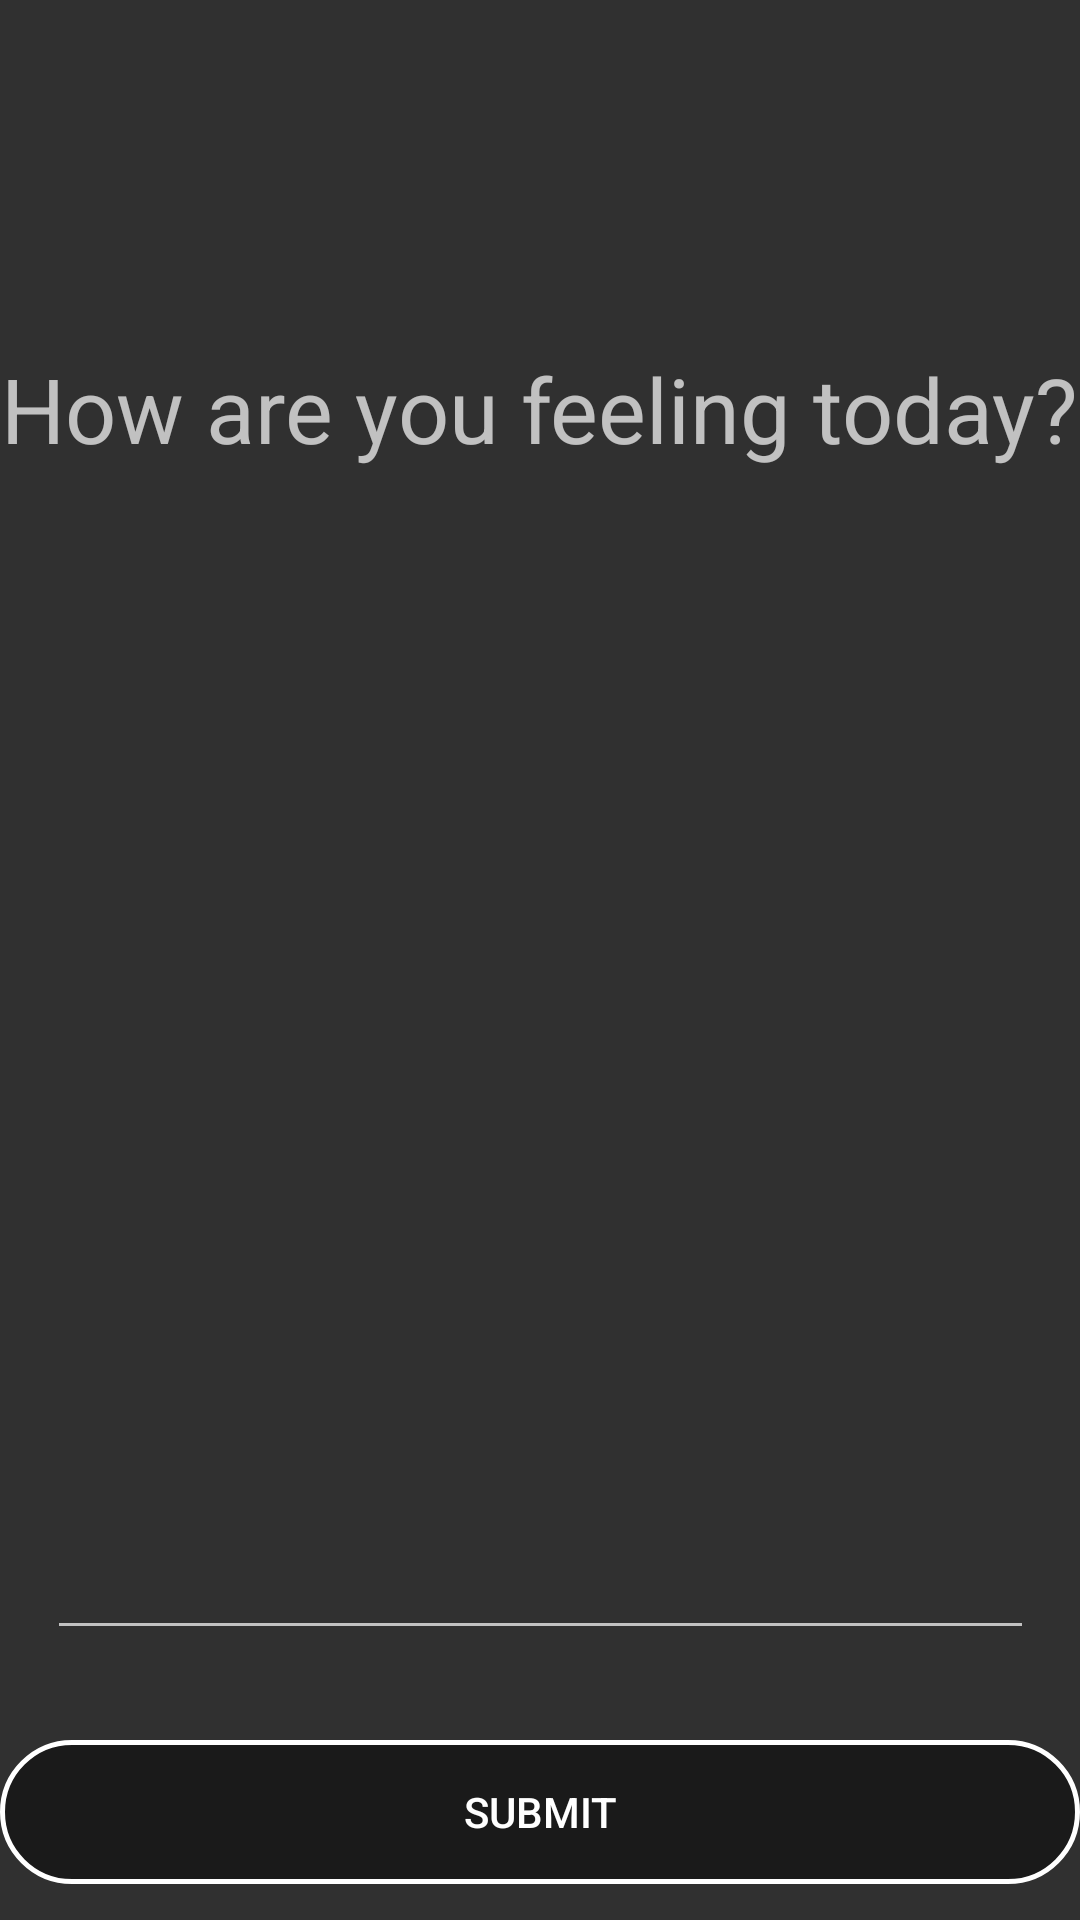

Here is an Android app screen rendered from its layout file. Give the layout XML and the strings, colors and styles it references.
<!-- AndroidManifest.xml: application theme Theme.AppCompat -->
<!-- res/layout/moodentry.xml -->
<?xml version="1.0" encoding="utf-8"?>
<android.support.constraint.ConstraintLayout xmlns:android="http://schemas.android.com/apk/res/android"
    xmlns:app="http://schemas.android.com/apk/res-auto"
    xmlns:tools="http://schemas.android.com/tools"
    android:layout_width="match_parent"
    android:layout_height="match_parent"
    android:background="@drawable/deepspace"
    tools:context="disclose.org.disclosefinal.MoodEntry_Act">

    <TextView
        android:id="@+id/textView3"
        android:layout_width="wrap_content"
        android:layout_height="wrap_content"
        android:layout_marginTop="34dp"
        android:text="How are you feeling today?"
        android:textSize="30sp"
        app:layout_constraintBottom_toTopOf="@+id/editText"
        app:layout_constraintEnd_toEndOf="parent"
        app:layout_constraintHorizontal_bias="0.497"
        app:layout_constraintStart_toStartOf="parent"
        app:layout_constraintTop_toTopOf="parent" />

    <EditText
        android:id="@+id/editText"
        android:layout_width="329dp"
        android:layout_height="308dp"
        android:layout_marginTop="4dp"
        android:layout_marginBottom="8dp"
        android:ems="10"
        android:inputType="textMultiLine"
        app:layout_constraintBottom_toBottomOf="parent"
        app:layout_constraintEnd_toEndOf="parent"
        app:layout_constraintStart_toStartOf="parent"
        app:layout_constraintTop_toBottomOf="@+id/textView3"
        app:layout_constraintVertical_bias="0.185" />

    <Button
        android:id="@+id/button"
        android:layout_width="wrap_content"
        android:layout_height="wrap_content"
        android:layout_marginTop="30dp"
        android:background="@drawable/my_button_bg"
        android:text="Submit"
        app:layout_constraintEnd_toEndOf="parent"
        app:layout_constraintHorizontal_bias="0.5"
        app:layout_constraintStart_toStartOf="parent"
        app:layout_constraintTop_toBottomOf="@+id/editText" />
</android.support.constraint.ConstraintLayout>
<!-- resources referenced by this layout -->
<resources>
  <!-- drawable my_button_bg (drawable) -->
  <?xml version="1.0" encoding="utf-8"?>
  <shape xmlns:android="http://schemas.android.com/apk/res/android" android:shape="rectangle" android:layout_width="360dp">
      <solid android:color="#77000000" />
      <corners android:radius="40dp" />
      <stroke android:width="5px" android:color="#ffffff" />
      <padding android:left="25px" android:right="25px" />
      <size android:width="360dp"></size>
  </shape>
</resources>
